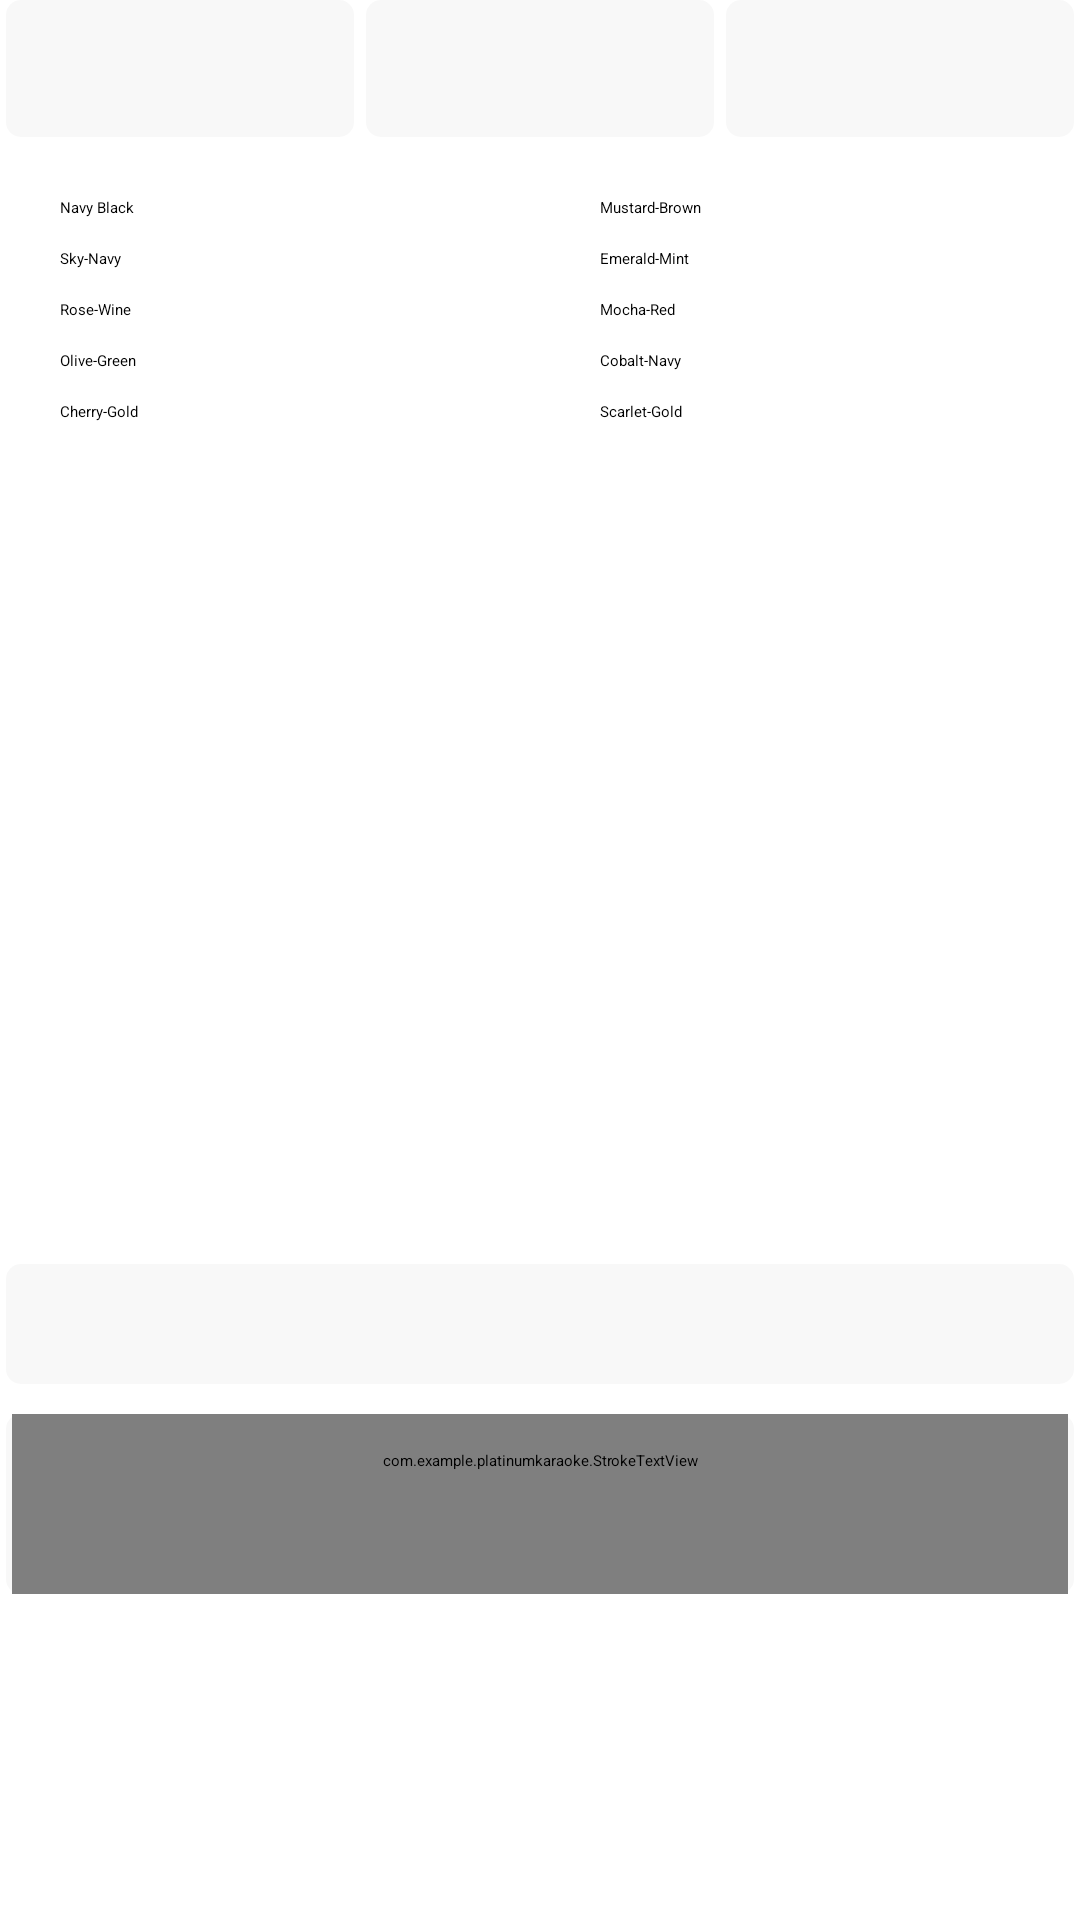

This screen was rendered from an Android layout file. Write that file and the resources it references.
<!-- AndroidManifest.xml: application theme Theme.PlatinumKaraoke -->
<!-- res/layout/fragment_settings_lyric_color.xml -->
<?xml version="1.0" encoding="utf-8"?>
<LinearLayout
    android:id="@+id/fragment_settings_lyric_color"
    xmlns:android="http://schemas.android.com/apk/res/android"
    xmlns:tools="http://schemas.android.com/tools"
    android:layout_width="match_parent"
    android:layout_height="match_parent"
    android:orientation="vertical"
    android:layout_marginHorizontal="30dp">

    <LinearLayout
        android:layout_width="match_parent"
        android:layout_height="0dp"
        android:layout_weight="1"
        android:orientation="horizontal">
        <TextView
            android:id="@+id/lyric_color_default"
            android:layout_width="0dp"
            android:layout_height="match_parent"
            android:layout_weight="1"
            android:textSize="18sp"
            style="@style/SoundSettings"
            android:text="Default"/>
        <TextView
            android:id="@+id/lyric_color_random_all"
            android:layout_width="0dp"
            android:layout_height="match_parent"
            android:layout_weight="1"
            android:textSize="18sp"
            style="@style/SoundSettings"
            android:text="Random All"/>
        <TextView
            android:id="@+id/lyric_color_select_one"
            android:layout_width="0dp"
            android:layout_height="match_parent"
            android:layout_weight="1"
            android:textSize="18sp"
            style="@style/SoundSettings"
            android:text="Select One"/>
    </LinearLayout>
    <LinearLayout
        android:layout_width="match_parent"
        android:layout_height="0dp"
        android:layout_weight="8">
        <RadioGroup
            android:id="@+id/lyric_color_group1"
            android:layout_width="0dp"
            android:layout_weight="1"
            android:paddingLeft="20dp"
            android:paddingVertical="20dp"
            android:layout_height="match_parent">

            <RadioButton
                android:id="@+id/lyric_color_navy_black"
                android:layout_width="wrap_content"
                android:layout_height="wrap_content"
                android:buttonTint="@color/selector_radio_color"
                android:text="Navy Black" />

            <RadioButton
                android:id="@+id/lyric_color_sky_navy"
                android:layout_width="wrap_content"
                android:layout_height="wrap_content"
                android:layout_marginTop="10dp"
                android:buttonTint="@color/selector_radio_color"
                android:text="Sky-Navy"/>
            <RadioButton
                android:id="@+id/lyric_color_rose_wine"
                android:layout_width="wrap_content"
                android:layout_height="wrap_content"
                android:layout_marginTop="10dp"
                android:buttonTint="@color/selector_radio_color"
                android:text="Rose-Wine"/>
            <RadioButton
                android:id="@+id/lyric_color_olive_green"
                android:layout_width="wrap_content"
                android:layout_height="wrap_content"
                android:layout_marginTop="10dp"
                android:buttonTint="@color/selector_radio_color"
                android:text="Olive-Green"/>
            <RadioButton
                android:id="@+id/lyric_color_cherry_gold"
                android:layout_width="wrap_content"
                android:layout_height="wrap_content"
                android:layout_marginTop="10dp"
                android:buttonTint="@color/selector_radio_color"
                android:text="Cherry-Gold"/>

        </RadioGroup>
        <RadioGroup
            android:id="@+id/lyric_color_group2"
            android:layout_width="0dp"
            android:layout_weight="1"
            android:paddingLeft="20dp"
            android:paddingVertical="20dp"
            android:layout_height="match_parent">
            <RadioButton
                android:id="@+id/lyric_color_mustard_brown"
                android:layout_width="wrap_content"
                android:layout_height="wrap_content"
                android:buttonTint="@color/selector_radio_color"
                android:text="Mustard-Brown"/>
            <RadioButton
                android:id="@+id/lyric_color_emerald_mint"
                android:layout_width="wrap_content"
                android:layout_height="wrap_content"
                android:layout_marginTop="10dp"
                android:buttonTint="@color/selector_radio_color"
                android:text="Emerald-Mint"/>
            <RadioButton
                android:id="@+id/lyric_color_mocha_red"
                android:layout_width="wrap_content"
                android:layout_height="wrap_content"
                android:layout_marginTop="10dp"
                android:buttonTint="@color/selector_radio_color"
                android:text="Mocha-Red"/>
            <RadioButton
                android:id="@+id/lyric_color_cobalt_navy"
                android:layout_width="wrap_content"
                android:layout_height="wrap_content"
                android:layout_marginTop="10dp"
                android:buttonTint="@color/selector_radio_color"
                android:text="Cobalt-Navy"/>
            <RadioButton
                android:id="@+id/lyric_color_scarlet_gold"
                android:layout_width="wrap_content"
                android:layout_height="wrap_content"
                android:layout_marginTop="10dp"
                android:buttonTint="@color/selector_radio_color"
                android:text="Scarlet-Gold"/>
        </RadioGroup>

    </LinearLayout>
    <LinearLayout
        android:layout_width="match_parent"
        android:layout_height="0dp"
        android:layout_weight="5"
        android:orientation="vertical">
        <TextView
            android:id="@+id/lyric_color_selected"
            android:layout_width="match_parent"
            android:layout_height="40dp"
            android:layout_marginTop="10dp"
            android:textSize="18sp"
            style="@style/SoundSettings"
            android:text="Select One"/>
        <LinearLayout
            android:layout_marginTop="10dp"
            android:layout_width="match_parent"
            android:layout_height="wrap_content"
            style="@style/SoundSettings">

        <com.example.platinumkaraoke.StrokeTextView
            android:id="@+id/lyric_color_sample"
            android:layout_width="match_parent"
            android:layout_height="wrap_content"
            android:minHeight="60dp"
            android:layout_marginHorizontal="2dp"
            android:textSize="29sp"
            android:gravity="center"
            android:paddingHorizontal="16dp"
            android:paddingVertical="12dp"
            android:textColor="#73AAD0"
            android:shadowColor="#80000000"
            android:shadowDx="0"
            android:shadowDy="4"
            android:shadowRadius="4"
            android:focusable="false"
            android:focusableInTouchMode="false"
            android:text="We live to share moments"
            tools:ignore="UnusedAttribute" />
        </LinearLayout>

    </LinearLayout>

</LinearLayout>
<!-- resources referenced by this layout -->
<resources>
  <style name="SoundSettings">
          <item name="android:textStyle">bold</item>
          <item name="android:focusableInTouchMode">false</item>
          <item name="android:focusable">True</item>
          <item name="android:layout_width">100dp</item>
          <item name="android:layout_height">25dp</item>
          <item name="android:layout_marginHorizontal">2dp</item>
          <item name="android:gravity">center</item>
          <item name="android:textSize">12sp</item>
          <item name="android:textColor">@drawable/selector_nav_text</item>
          <item name="android:background">@drawable/selector_settings_button</item>
      </style>
  <style name="Theme.PlatinumKaraoke" parent="@style/Theme.Leanback" />
  <!-- drawable selector_settings_button (drawable) -->
  <selector xmlns:android="http://schemas.android.com/apk/res/android">
  
      
      <item android:state_focused="true">
          <shape android:shape="rectangle">
              <solid android:color="#E2AE24"/>
              <corners android:radius="5dp"/>
          </shape>
      </item>
  
      
      <item android:state_selected="true">
          <shape android:shape="rectangle">
              <solid android:color="#FFFFFF"/>
              <corners android:radius="5dp"/>
          </shape>
      </item>
  
      
      <item>
          <shape android:shape="rectangle">
              <solid android:color="#33D9D9D9"/>
              <corners android:radius="5dp"/>
          </shape>
      </item>
  
  </selector>
</resources>
